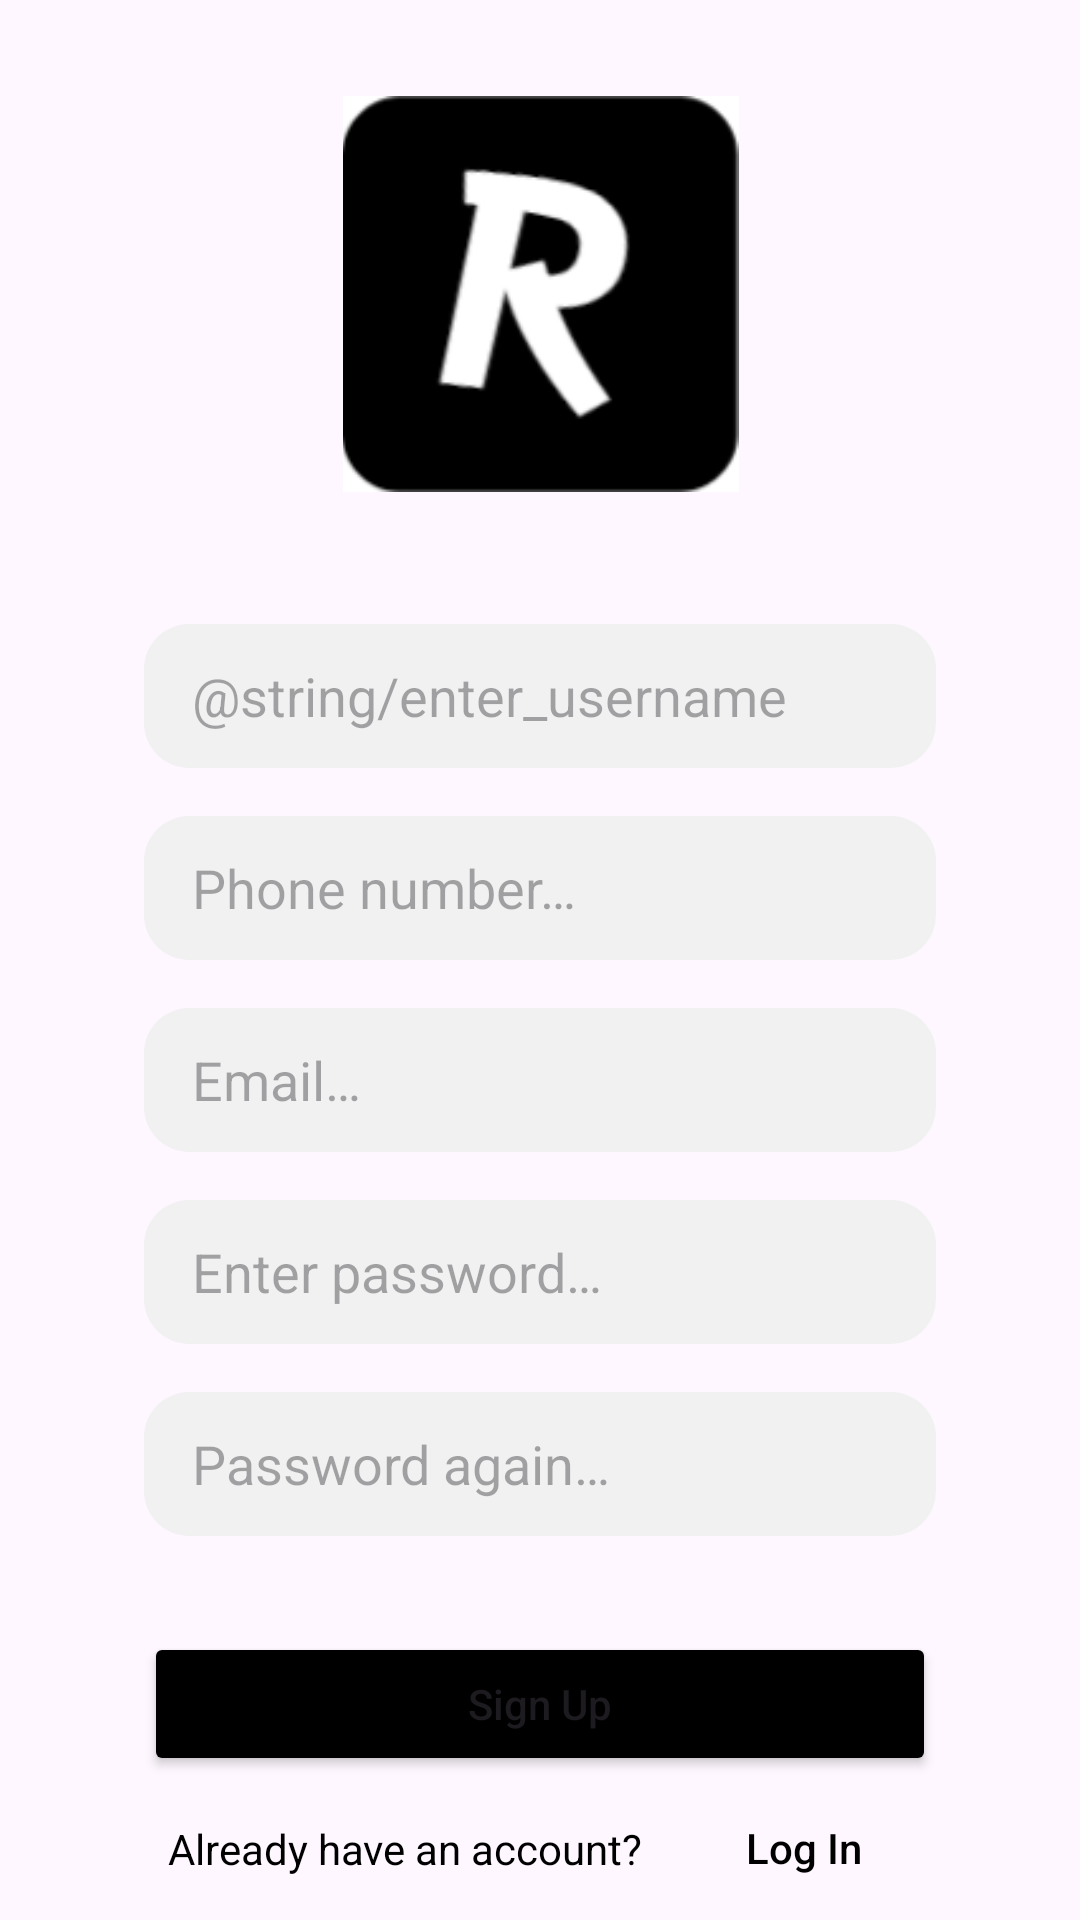

Android layout source for this screen:
<!-- AndroidManifest.xml: application theme Theme.TaxiApp -->
<!-- res/layout/activity_registration.xml -->
<?xml version="1.0" encoding="utf-8"?>
<androidx.constraintlayout.widget.ConstraintLayout xmlns:android="http://schemas.android.com/apk/res/android"
    xmlns:app="http://schemas.android.com/apk/res-auto"
    xmlns:tools="http://schemas.android.com/tools"
    android:layout_width="match_parent"
    android:layout_height="match_parent"
    tools:context=".presentation.RegistrationActivity">


    <ImageView
        android:id="@+id/frankenstaineImage"
        android:layout_width="177dp"
        android:layout_height="132dp"
        android:layout_marginTop="32dp"
        android:layout_marginBottom="32dp"
        app:layout_constraintBottom_toTopOf="@+id/enterUsername"
        app:layout_constraintEnd_toEndOf="parent"
        app:layout_constraintStart_toStartOf="parent"
        app:layout_constraintTop_toTopOf="parent"
        app:layout_constraintVertical_bias="0.5"
        app:srcCompat="@drawable/rapid_logo" />

    <EditText
        android:id="@+id/enterUsername"
        android:layout_width="match_parent"
        android:layout_height="48dp"
        android:layout_marginHorizontal="48dp"
        android:layout_marginTop="44dp"
        android:background="@drawable/rounded_edit_text"
        android:ems="10"
        android:hint="@string/enter_username"
        android:inputType="textPersonName"
        android:paddingHorizontal="36dp"
        android:paddingStart="16dp"
        app:layout_constraintEnd_toEndOf="parent"
        app:layout_constraintStart_toStartOf="parent"
        app:layout_constraintTop_toBottomOf="@+id/frankenstaineImage" />

    <EditText
        android:id="@+id/enterPhoneNumber"
        android:layout_width="0dp"
        android:layout_height="48dp"
        android:layout_marginTop="16dp"
        android:background="@drawable/rounded_edit_text"
        android:ems="10"
        android:hint="@string/enter_phone_number"
        android:inputType="phone"
        android:paddingStart="16dp"
        app:layout_constraintEnd_toEndOf="@+id/enterUsername"
        app:layout_constraintHorizontal_bias="0.0"
        app:layout_constraintStart_toStartOf="@+id/enterUsername"
        app:layout_constraintTop_toBottomOf="@+id/enterUsername" />

    <EditText
        android:id="@+id/enterEmailAddress"
        android:layout_width="0dp"
        android:layout_height="48dp"
        android:layout_marginTop="16dp"
        android:background="@drawable/rounded_edit_text"
        android:ems="10"
        android:hint="@string/enter_email"
        android:inputType="textEmailAddress"
        android:paddingStart="16dp"
        app:layout_constraintEnd_toEndOf="@+id/enterUsername"
        app:layout_constraintHorizontal_bias="1.0"
        app:layout_constraintStart_toStartOf="@+id/enterUsername"
        app:layout_constraintTop_toBottomOf="@+id/enterPhoneNumber" />

    <EditText
        android:id="@+id/enterPassword"
        android:layout_width="0dp"
        android:layout_height="48dp"
        android:layout_marginTop="16dp"
        android:background="@drawable/rounded_edit_text"
        android:ems="10"
        android:hint="@string/enter_password"
        android:inputType="textPassword"
        android:paddingStart="16dp"
        app:layout_constraintEnd_toEndOf="@+id/enterUsername"
        app:layout_constraintStart_toStartOf="@+id/enterUsername"
        app:layout_constraintTop_toBottomOf="@+id/enterEmailAddress" />

    <EditText
        android:id="@+id/enterPasswordAgain"
        android:layout_width="0dp"
        android:layout_height="48dp"
        android:layout_marginTop="16dp"
        android:background="@drawable/rounded_edit_text"
        android:ems="10"
        android:hint="@string/enter_password_again"
        android:inputType="textPassword"
        android:paddingStart="16dp"
        app:layout_constraintEnd_toEndOf="@+id/enterUsername"
        app:layout_constraintStart_toStartOf="@+id/enterUsername"
        app:layout_constraintTop_toBottomOf="@+id/enterPassword" />

    <Button
        android:id="@+id/registerButton"
        android:layout_width="0dp"
        android:layout_height="48dp"
        android:layout_marginTop="32dp"
        android:backgroundTint="@color/black"
        android:text="@string/sign_up"
        android:textAllCaps="false"
        app:layout_constraintEnd_toEndOf="@+id/enterUsername"
        app:layout_constraintHorizontal_bias="0.0"
        app:layout_constraintStart_toStartOf="@+id/enterUsername"
        app:layout_constraintTop_toBottomOf="@+id/enterPasswordAgain" />

    <TextView
        android:id="@+id/noneAccountTextView"
        android:layout_width="0dp"
        android:layout_height="wrap_content"
        android:layout_marginStart="8dp"
        android:text="@string/account_is_present"
        android:textColor="@color/black"
        android:textSize="14sp"
        app:layout_constraintBottom_toBottomOf="@+id/logInButton"
        app:layout_constraintStart_toStartOf="@+id/enterUsername"
        app:layout_constraintTop_toTopOf="@+id/logInButton" />

    <Button
        android:id="@+id/logInButton"
        android:layout_width="wrap_content"
        android:layout_height="wrap_content"
        android:background="#00FFFFFF"
        android:text="@string/log_in"
        android:textAllCaps="false"
        android:textColor="@color/black"
        android:textSize="14sp"
        app:layout_constraintEnd_toEndOf="@+id/enterUsername"
        app:layout_constraintTop_toBottomOf="@+id/registerButton" />

    <ProgressBar
        android:id="@+id/progressBar"
        style="?android:attr/progressBarStyle"
        android:layout_width="wrap_content"
        android:layout_height="wrap_content"
        android:visibility="invisible"
        app:layout_constraintBottom_toBottomOf="parent"
        app:layout_constraintEnd_toEndOf="parent"
        app:layout_constraintStart_toStartOf="parent"
        app:layout_constraintTop_toTopOf="parent" />
</androidx.constraintlayout.widget.ConstraintLayout>
<!-- resources referenced by this layout -->
<resources>
  <!-- drawable rapid_logo: png bitmap (drawable, 5618 bytes) -->
  <!-- drawable rounded_edit_text (drawable) -->
  <?xml version="1.0" encoding="utf-8"?>
  <shape  xmlns:android="http://schemas.android.com/apk/res/android"
      android:shape="rectangle" android:padding="10dp">
      <solid android:color="#F1F1F1" />
      <corners
          android:bottomRightRadius="15dp"
          android:bottomLeftRadius="15dp"
          android:topLeftRadius="15dp"
          android:topRightRadius="15dp" />
  </shape>
  <string name="account_is_present">Already have an account?</string>
  <string name="enter_email">Email…</string>
  <string name="enter_password">Enter password…</string>
  <string name="enter_password_again">Password again…</string>
  <string name="enter_phone_number">Phone number…</string>
  <string name="log_in">Log In</string>
  <string name="sign_up">Sign Up</string>
  <style name="Theme.TaxiApp" parent="Base.Theme.TaxiApp" />
  <style name="Base.Theme.TaxiApp" parent="Theme.Material3.DayNight.NoActionBar">
          <item name="colorPrimary">#000000</item>
          <item name="colorPrimaryVariant">#EFEDED</item>
          <item name="colorOnPrimary">@color/white</item>
          
          <item name="android:statusBarColor">@color/black</item>
          
          
      </style>
  <!-- not gathered from this repository: default colours our renderer supplied (Android Studio template values) -->
  <color name="black">#FF000000</color>
  <color name="white">#FFFFFFFF</color>
</resources>
